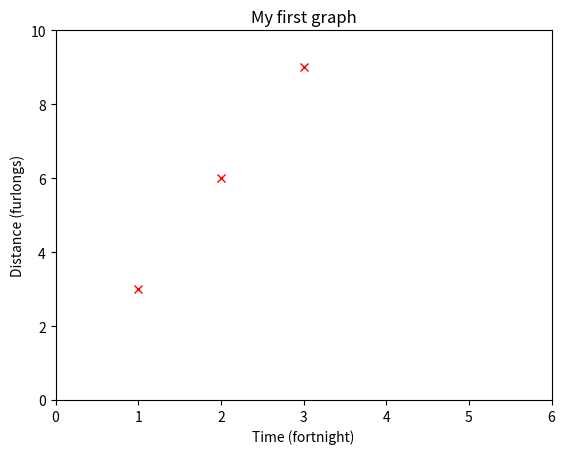

Reproduce this figure in Python.
# -*- coding: utf-8 -*-
"""
Created on Wed Nov 29 16:23:39 2017

@author: Hunbeom Bak
"""

import numpy as np
import matplotlib.pyplot as plt

#0.0 Making graphs
x=np.array([1,2,3,4,5])
y=x*3
print(y)

plt.plot(x,y,'rx')  #그래프 그릴려는 데이터 지정
plt.title('My first graph') #제목
plt.xlabel('Time (fortnight)')
plt.ylabel('Distance (furlongs)')
plt.xlim(0,6)
plt.ylim(0,10)
plt.show()

